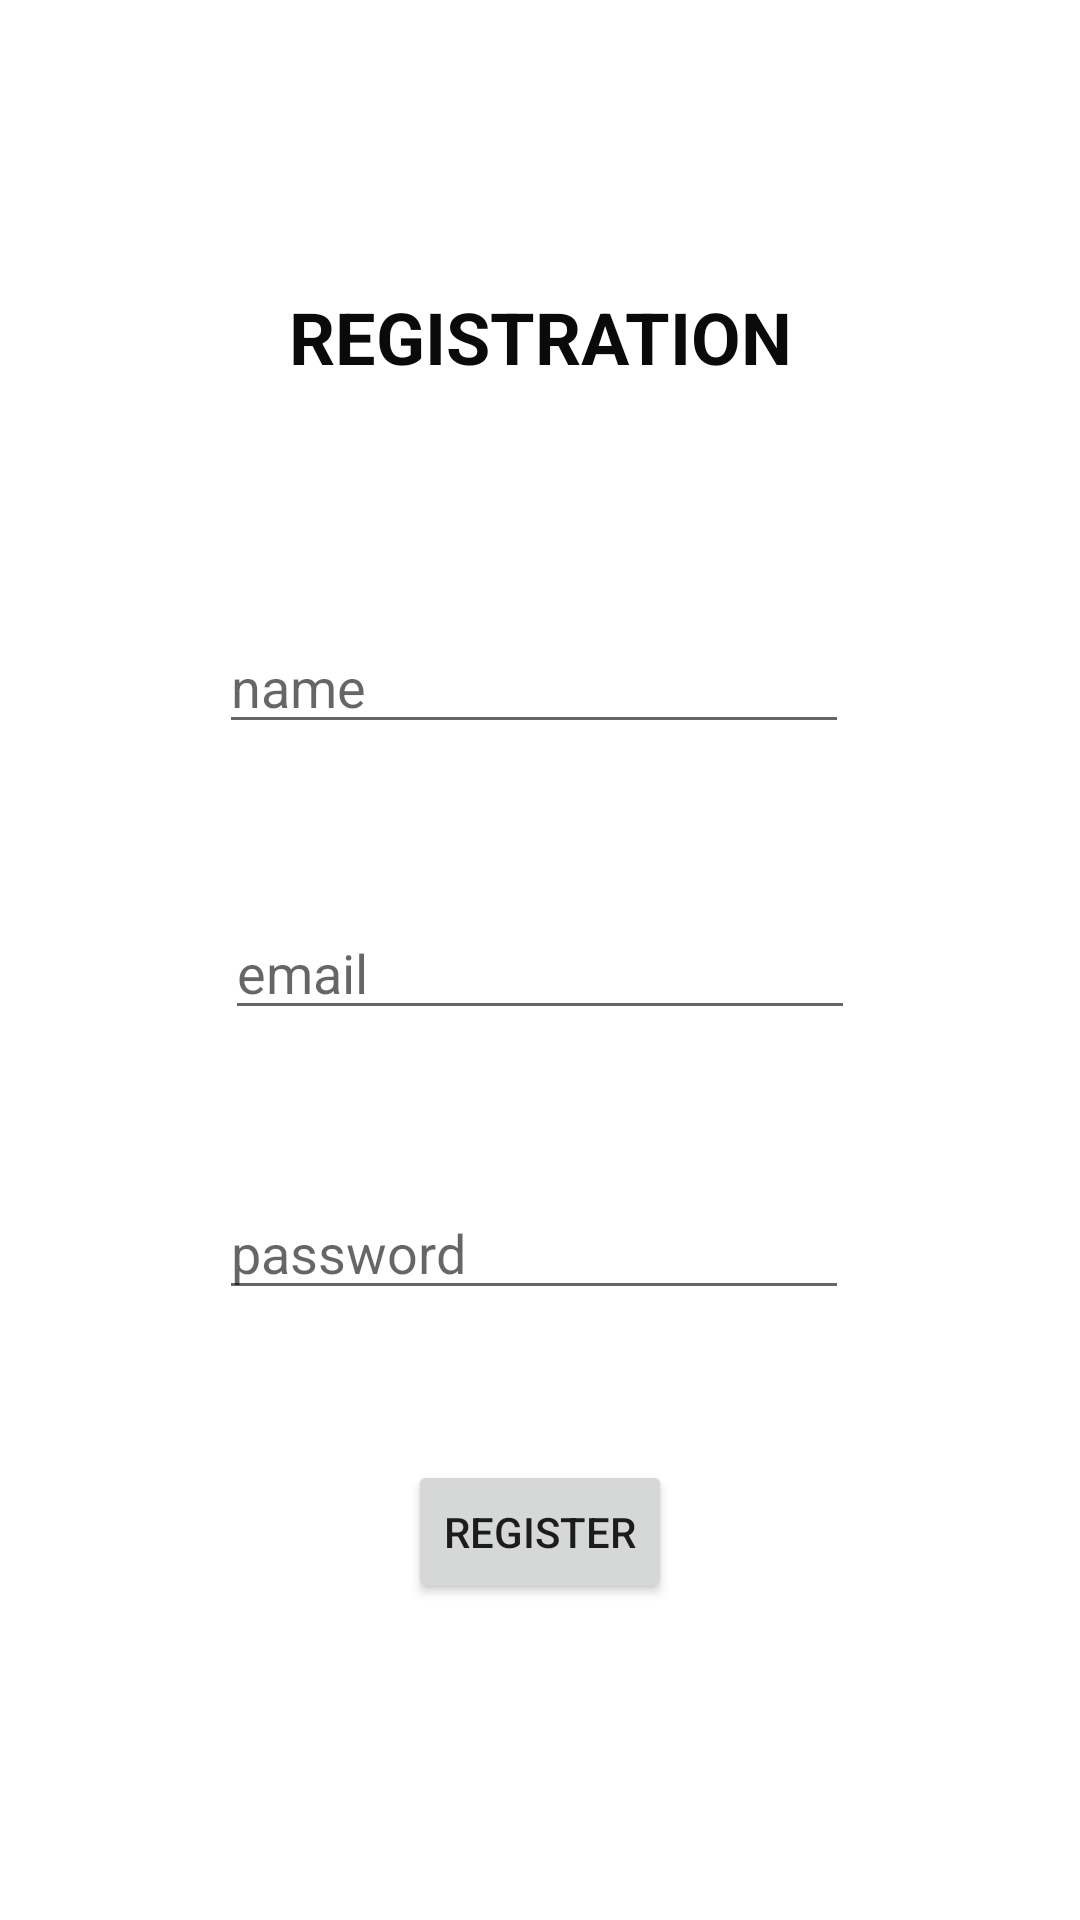

Produce the Android XML layout that renders to this screen, including the resource entries it uses.
<!-- AndroidManifest.xml: application theme Theme.E_p_authentication -->
<!-- res/layout/activity_register.xml -->
<?xml version="1.0" encoding="utf-8"?>
<androidx.constraintlayout.widget.ConstraintLayout xmlns:android="http://schemas.android.com/apk/res/android"
    xmlns:app="http://schemas.android.com/apk/res-auto"
    xmlns:tools="http://schemas.android.com/tools"
    android:layout_width="match_parent"
    android:layout_height="match_parent"
    tools:context=".Register">

    <TextView
        android:id="@+id/textView4"
        android:layout_width="wrap_content"
        android:layout_height="wrap_content"
        android:layout_marginTop="96dp"
        android:text="REGISTRATION"
        android:textColor="#0B0A0A"
        android:textSize="24sp"
        android:textStyle="bold"
        app:layout_constraintEnd_toEndOf="parent"
        app:layout_constraintStart_toStartOf="parent"
        app:layout_constraintTop_toTopOf="parent" />

    <EditText
        android:id="@+id/rname"
        android:layout_width="wrap_content"
        android:layout_height="wrap_content"
        android:layout_marginEnd="2dp"
        android:layout_marginBottom="54dp"
        android:ems="10"
        android:hint="name"
        android:inputType="textPersonName"
        app:layout_constraintBottom_toTopOf="@+id/remail"
        app:layout_constraintEnd_toEndOf="@+id/remail" />

    <EditText
        android:id="@+id/remail"
        android:layout_width="wrap_content"
        android:layout_height="wrap_content"
        android:layout_marginTop="302dp"
        android:ems="10"
        android:hint="email"
        android:inputType="textPersonName"
        app:layout_constraintEnd_toEndOf="parent"
        app:layout_constraintStart_toStartOf="parent"
        app:layout_constraintTop_toTopOf="parent" />

    <EditText
        android:id="@+id/rpassword"
        android:layout_width="wrap_content"
        android:layout_height="wrap_content"
        android:layout_marginTop="52dp"
        android:layout_marginEnd="2dp"
        android:ems="10"
        android:hint="password"
        android:inputType="textPersonName"
        app:layout_constraintEnd_toEndOf="@+id/remail"
        app:layout_constraintTop_toBottomOf="@+id/remail" />

    <Button
        android:id="@+id/register"
        android:layout_width="wrap_content"
        android:layout_height="wrap_content"
        android:layout_marginTop="50dp"
        android:text="register"
        app:layout_constraintEnd_toEndOf="parent"
        app:layout_constraintStart_toStartOf="parent"
        app:layout_constraintTop_toBottomOf="@+id/rpassword" />
</androidx.constraintlayout.widget.ConstraintLayout>
<!-- resources referenced by this layout -->
<resources>
  <style name="Theme.E_p_authentication" parent="Theme.MaterialComponents.DayNight.DarkActionBar">
          
          <item name="colorPrimary">@color/purple_500</item>
          <item name="colorPrimaryVariant">@color/purple_700</item>
          <item name="colorOnPrimary">@color/white</item>
          
          <item name="colorSecondary">@color/teal_200</item>
          <item name="colorSecondaryVariant">@color/teal_700</item>
          <item name="colorOnSecondary">@color/black</item>
          
          <item name="android:statusBarColor">?attr/colorPrimaryVariant</item>
          
      </style>
  <!-- not gathered from this repository: default colours our renderer supplied (Android Studio template values) -->
  <color name="purple_500">#FF6200EE</color>
  <color name="purple_700">#FF3700B3</color>
  <color name="teal_200">#FF03DAC5</color>
  <color name="teal_700">#FF018786</color>
  <color name="black">#FF000000</color>
  <color name="white">#FFFFFFFF</color>
</resources>
